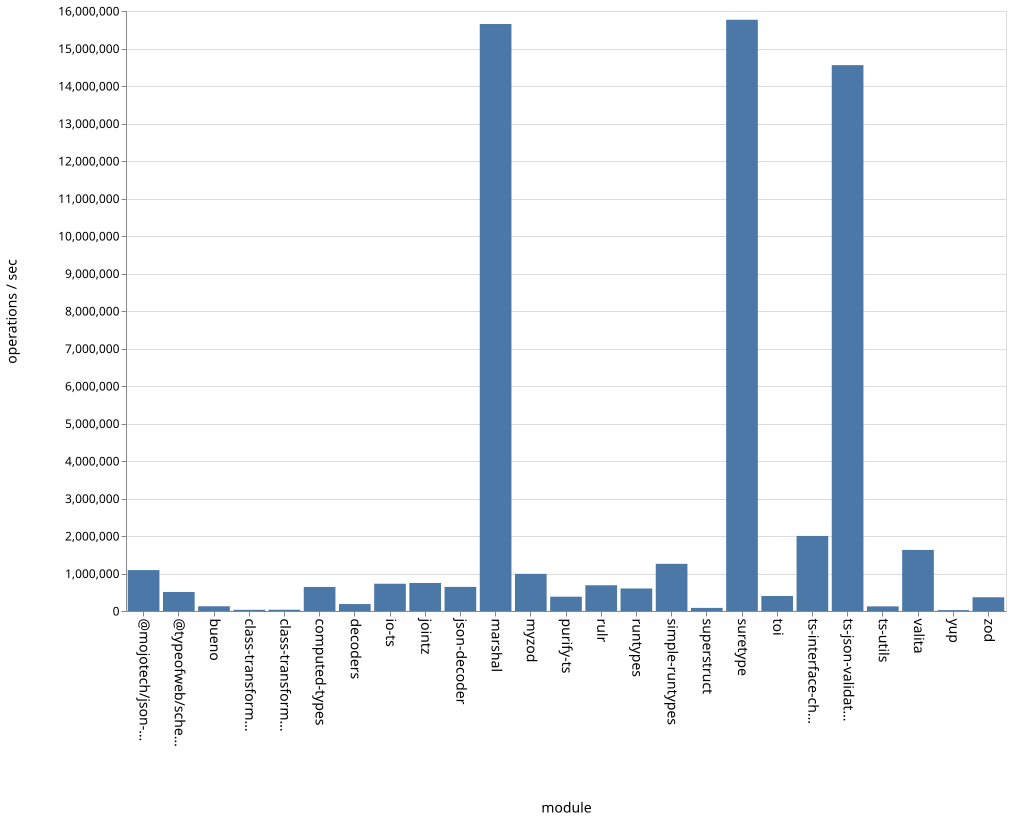

The file beside this chart, header and first rows:
name, ops
bueno, 125632
class-transformer-validator-async, 31339
class-transformer-validator-sync, 34100
computed-types, 641248
decoders, 185533
io-ts, 726908
jointz, 747092
json-decoder, 643014
marshal, 15652808
@mojotech/json-type-validation, 1091233
myzod, 991324
purify-ts, 381909
rulr, 686126
runtypes, 600579
simple-runtypes, 1257751
superstruct, 82492
suretype, 15766005
toi, 400024
ts-interface-checker, 2001761
ts-json-validator, 14556531
ts-utils, 123142
@typeofweb/schema, 507304
valita, 1628978
yup, 23372
zod, 365937
